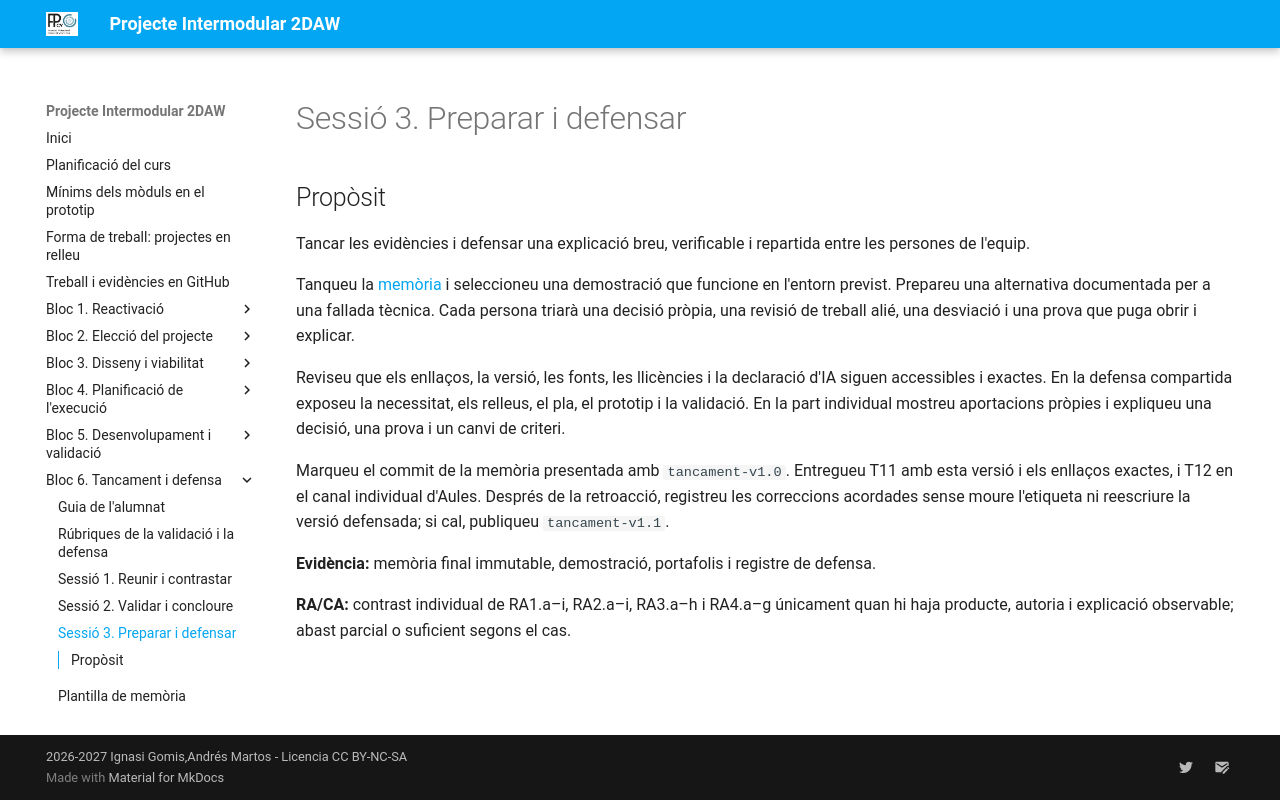

repository: cipfpbatoi/pi2627 · page: bloc6-sessio3.html · generator: mkdocs

# Sessió 3. Preparar i defensar

## Propòsit

Tancar les evidències i defensar una explicació breu, verificable i repartida entre les persones de l'equip.

Tanqueu la [memòria](bloc6-memoria.md) i seleccioneu una demostració que funcione en l'entorn previst. Prepareu una alternativa documentada per a una fallada tècnica. Cada persona triarà una decisió pròpia, una revisió de treball alié, una desviació i una prova que puga obrir i explicar.

Reviseu que els enllaços, la versió, les fonts, les llicències i la declaració d'IA siguen accessibles i exactes. En la defensa compartida exposeu la necessitat, els relleus, el pla, el prototip i la validació. En la part individual mostreu aportacions pròpies i expliqueu una decisió, una prova i un canvi de criteri.

Marqueu el commit de la memòria presentada amb `tancament-v1.0`. Entregueu T11 amb esta versió i els enllaços exactes, i T12 en el canal individual d'Aules. Després de la retroacció, registreu les correccions acordades sense moure l'etiqueta ni reescriure la versió defensada; si cal, publiqueu `tancament-v1.1`.

**Evidència:** memòria final immutable, demostració, portafolis i registre de defensa.

**RA/CA:** contrast individual de RA1.a–i, RA2.a–i, RA3.a–h i RA4.a–g únicament quan hi haja producte, autoria i explicació observable; abast parcial o suficient segons el cas.
